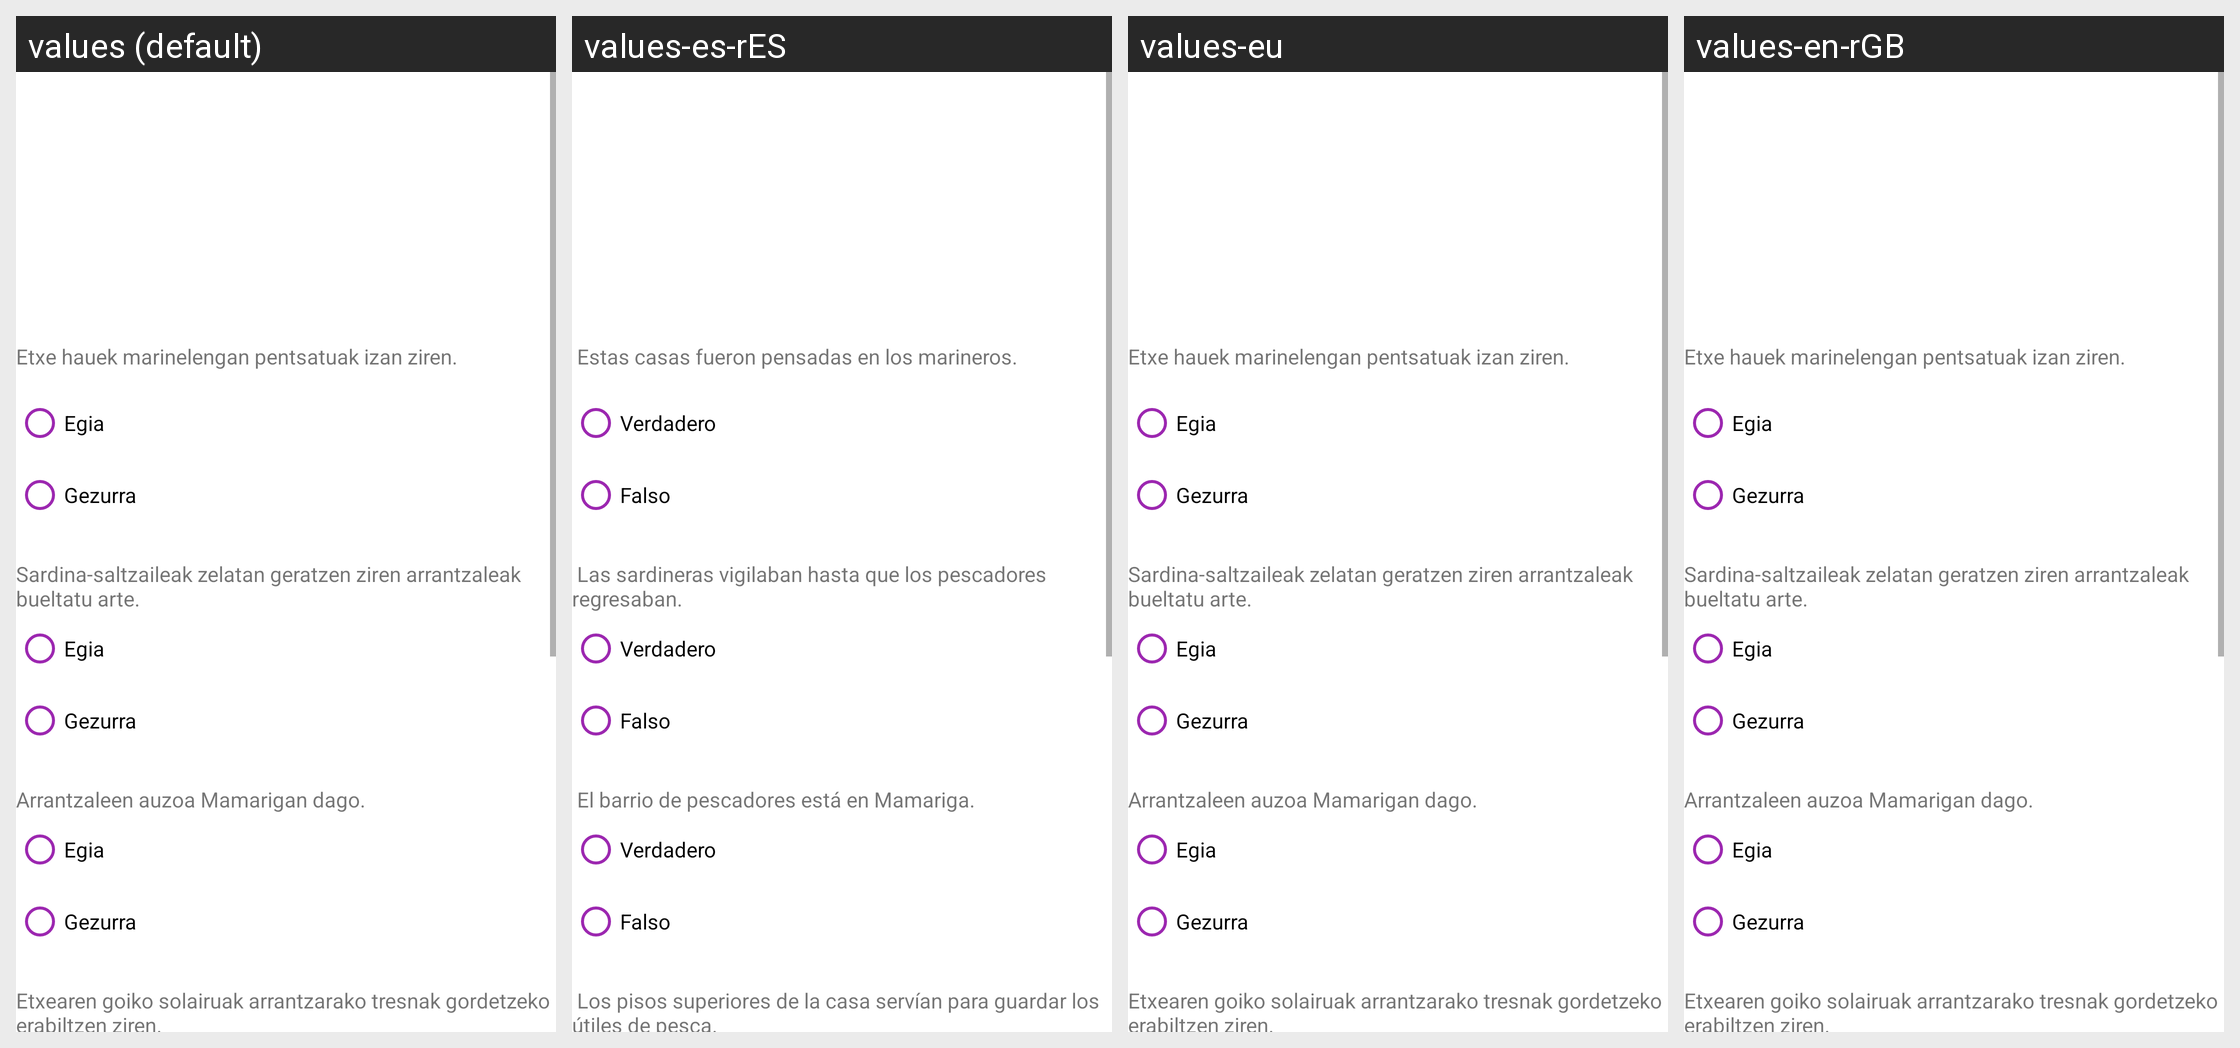

This grid shows one Android layout under several languages. Give, for every string resource on the screen, its name, the default text and each shown locale's text.
Android screen res/layout/fragment_vf.xml rendered under 4 locales, left to right: values (default), values-es-rES, values-eu, values-en-rGB. Device: Nexus 5 (rendered at 1080×1920; each locale shown at half size, 540×960, under a caption strip naming it); theme Theme.AGO.
Strings drawn on this screen, with the default value and each locale's value (text and hints the layout hard-codes, and strings that could not be matched under every locale, appear in the picture but are not listed):

VF1
  values: Etxe hauek marinelengan pentsatuak izan ziren. 
  values-es-rES:  Estas casas fueron pensadas en los marineros. 
  values-eu: Etxe hauek marinelengan pentsatuak izan ziren.   [not translated; the default value is used]
  values-en-rGB: Etxe hauek marinelengan pentsatuak izan ziren.   [not translated; the default value is used]

Verdadero
  values: Egia
  values-es-rES: Verdadero
  values-eu: Egia  [not translated; the default value is used]
  values-en-rGB: Egia  [not translated; the default value is used]

Falso
  values: Gezurra
  values-es-rES: Falso
  values-eu: Gezurra  [not translated; the default value is used]
  values-en-rGB: Gezurra  [not translated; the default value is used]

VF2
  values: Sardina-saltzaileak zelatan geratzen ziren arrantzaleak bueltatu arte. 
  values-es-rES:  Las sardineras vigilaban hasta que los pescadores regresaban. 
  values-eu: Sardina-saltzaileak zelatan geratzen ziren arrantzaleak bueltatu arte.   [not translated; the default value is used]
  values-en-rGB: Sardina-saltzaileak zelatan geratzen ziren arrantzaleak bueltatu arte.   [not translated; the default value is used]

VF3
  values: Arrantzaleen auzoa Mamarigan dago.
  values-es-rES:  El barrio de pescadores está en Mamariga. 
  values-eu: Arrantzaleen auzoa Mamarigan dago.  [not translated; the default value is used]
  values-en-rGB: Arrantzaleen auzoa Mamarigan dago.  [not translated; the default value is used]

VF4
  values: Etxearen goiko solairuak arrantzarako tresnak gordetzeko erabiltzen ziren.
  values-es-rES:  Los pisos superiores de la casa servían para guardar los útiles de pesca. 
  values-eu: Etxearen goiko solairuak arrantzarako tresnak gordetzeko erabiltzen ziren.  [not translated; the default value is used]
  values-en-rGB: Etxearen goiko solairuak arrantzarako tresnak gordetzeko erabiltzen ziren.  [not translated; the default value is used]
